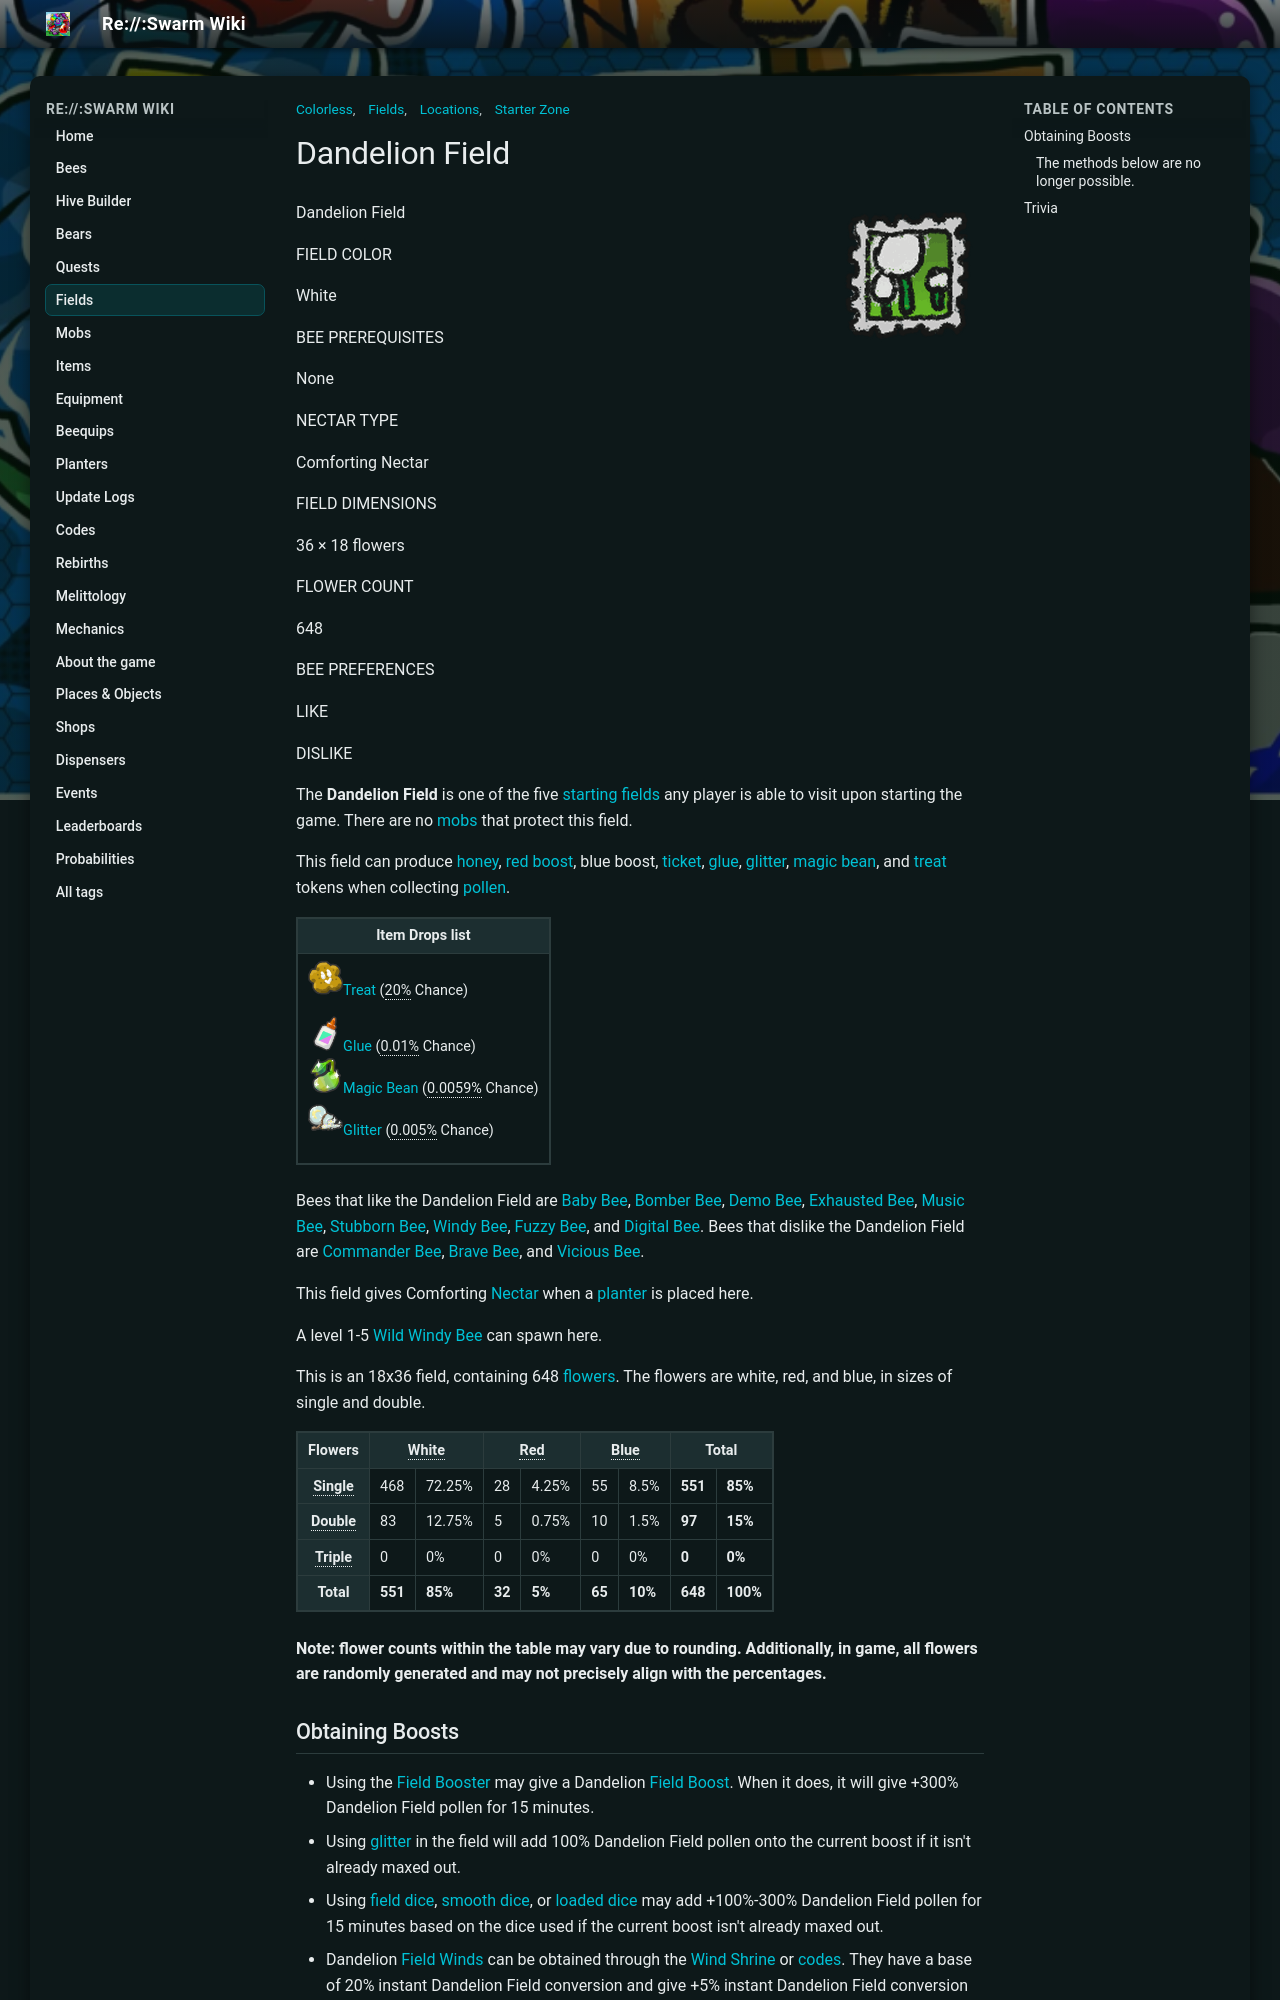

repository: JoaoFranciscoFE/reswarm-wiki · page: dandelion-field.html · generator: mkdocs

---
title: "Dandelion Field"
tags: ["Locations", "Fields", "Colorless", "Starter Zone"]
---

# Dandelion Field

![Dandelion Field](img/Dandelion_Field_Stamp.png){ align=right width=150 }

Dandelion Field

FIELD COLOR

White

BEE PREREQUISITES

None

NECTAR TYPE

Comforting Nectar

FIELD DIMENSIONS

36 × 18 flowers

FLOWER COUNT

648

BEE PREFERENCES

LIKE

DISLIKE

The **Dandelion Field** is one of the five [starting](starter-zone.md) [fields](fields.md) any player is able to visit upon starting the game. There are no [mobs](mobs.md) that protect this field.

This field can produce [honey](honey.md), [red boost](ability-tokens.md#Boost), blue boost, [ticket](ticket.md), [glue](glue.md), [glitter](glitter.md), [magic bean](magic-bean.md), and [treat](treat.md) tokens when collecting [pollen](pollen.md).

<table class="article-table">
<tbody><tr>
<th>Item Drops list
</th></tr>
<tr>
<td><img alt="Treat" height="35" src="img/Treat.png" width="35"/><a href="treat.html"><span class="color-template color-template-treat">Treat</span></a> (<span style="border-bottom:1px dotted;" title="1 in 5">20%</span> Chance)<br/>
<p><img alt="Glue" height="35" src="img/Glue.png" width="35"/><a href="glue.html"><span class="color-template color-template-glue color-template-background-clip">Glue</span></a> (<span style="border-bottom:1px dotted;" title="1 in 10,000">0.01%</span> Chance)<br/>
<img alt="Magic Bean" height="35" src="img/Magic_Bean.png" width="35"/><a href="magic-bean.html"><span class="color-template color-template-magic-bean color-template-background-clip">Magic Bean</span></a> (<span style="border-bottom:1px dotted;" title="1 in 17,000">0.0059%</span> Chance)<br/>
<img alt="Glitter" height="35" src="img/Glitter.png" width="35"/><a href="glitter.html"><span class="color-template color-template-glitter color-template-background-clip">Glitter</span></a> (<span style="border-bottom:1px dotted;" title="1 in 20,000">0.005%</span> Chance)
</p>
</td></tr></tbody></table>

Bees that like the Dandelion Field are [Baby Bee](baby-bee.md), [Bomber Bee](bomber-bee.md), [Demo Bee](demo-bee.md), [Exhausted Bee](exhausted-bee.md), [Music Bee](music-bee.md), [Stubborn Bee](stubborn-bee.md), [Windy Bee](windy-bee.md), [Fuzzy Bee](fuzzy-bee.md), and [Digital Bee](digital-bee.md). Bees that dislike the Dandelion Field are [Commander Bee](commander-bee.md), [Brave Bee](brave-bee.md), and [Vicious Bee](vicious-bee.md).

This field gives Comforting [Nectar](nectar.md) when a [planter](planter.md) is placed here.

A level 1-5 [Wild Windy Bee](wild-windy-bee.md) can spawn here.

This is an 18x36 field, containing 648 [flowers](flowers.md). The flowers are white, red, and blue, in sizes of single and double.

<table class="article-table">
<tbody><tr>
<th>Flowers
</th>
<th colspan="2"><span style="border-bottom:1px dotted;" title="Weight: 0.85">White</span>
</th>
<th colspan="2"><span style="border-bottom:1px dotted;" title="Weight: 0.05">Red</span>
</th>
<th colspan="2"><span style="border-bottom:1px dotted;" title="Weight: 0.1">Blue</span>
</th>
<th colspan="2">Total
</th></tr>
<tr>
<th><span style="border-bottom:1px dotted;" title="Bias: 0.85">Single</span>
</th>
<td>468
</td>
<td>72.25%
</td>
<td>28
</td>
<td>4.25%
</td>
<td>55
</td>
<td>8.5%
</td>
<td><b>551</b>
</td>
<td><b>85%</b>
</td></tr>
<tr>
<th><span style="border-bottom:1px dotted;" title="Weight: 0.15">Double</span>
</th>
<td>83
</td>
<td>12.75%
</td>
<td>5
</td>
<td>0.75%
</td>
<td>10
</td>
<td>1.5%
</td>
<td><b>97</b>
</td>
<td><b>15%</b>
</td></tr>
<tr>
<th><span style="border-bottom:1px dotted;" title="Weight: 0">Triple</span>
</th>
<td>0
</td>
<td>0%
</td>
<td>0
</td>
<td>0%
</td>
<td>0
</td>
<td>0%
</td>
<td><b>0</b>
</td>
<td><b>0%</b>
</td></tr>
<tr>
<th>Total
</th>
<td><b>551</b>
</td>
<td><b>85%</b>
</td>
<td><b>32</b>
</td>
<td><b>5%</b>
</td>
<td><b>65</b>
</td>
<td><b>10%</b>
</td>
<td><b>648</b>
</td>
<td><b>100%</b>
</td></tr></tbody></table>

**Note: flower counts within the table may vary due to rounding. Additionally, in game, all flowers are randomly generated and may not precisely align with the percentages.**

## Obtaining Boosts

* Using the [Field Booster](field-booster.md) may give a Dandelion [Field Boost](field-boost.md). When it does, it will give +300% Dandelion Field pollen for 15 minutes.
* Using [glitter](glitter.md) in the field will add 100% Dandelion Field pollen onto the current boost if it isn't already maxed out.
* Using [field dice](field-dice.md), [smooth dice](smooth-dice.md), or [loaded dice](loaded-dice.md) may add +100%-300% Dandelion Field pollen for 15 minutes based on the dice used if the current boost isn't already maxed out.
* Dandelion [Field Winds](field-wind.md) can be obtained through the [Wind Shrine](wind-shrine.md) or [codes](codes.md). They have a base of 20% instant Dandelion Field conversion and give +5% instant Dandelion Field conversion and +25% Dandelion Field pollen for each stack. Dandelion Field Winds can stack up to a total of 13 times.
* Redeeming certain valid codes:
  * PlushFriday (Gives Dandelion Field Code Buff + other stuff).
* It can be boosted by the [Shell Amulet](shell-amulet.md). If it has a Dandelion Field Boost, it can boost the field by +5% to +30% depending on the amulet rarity.
